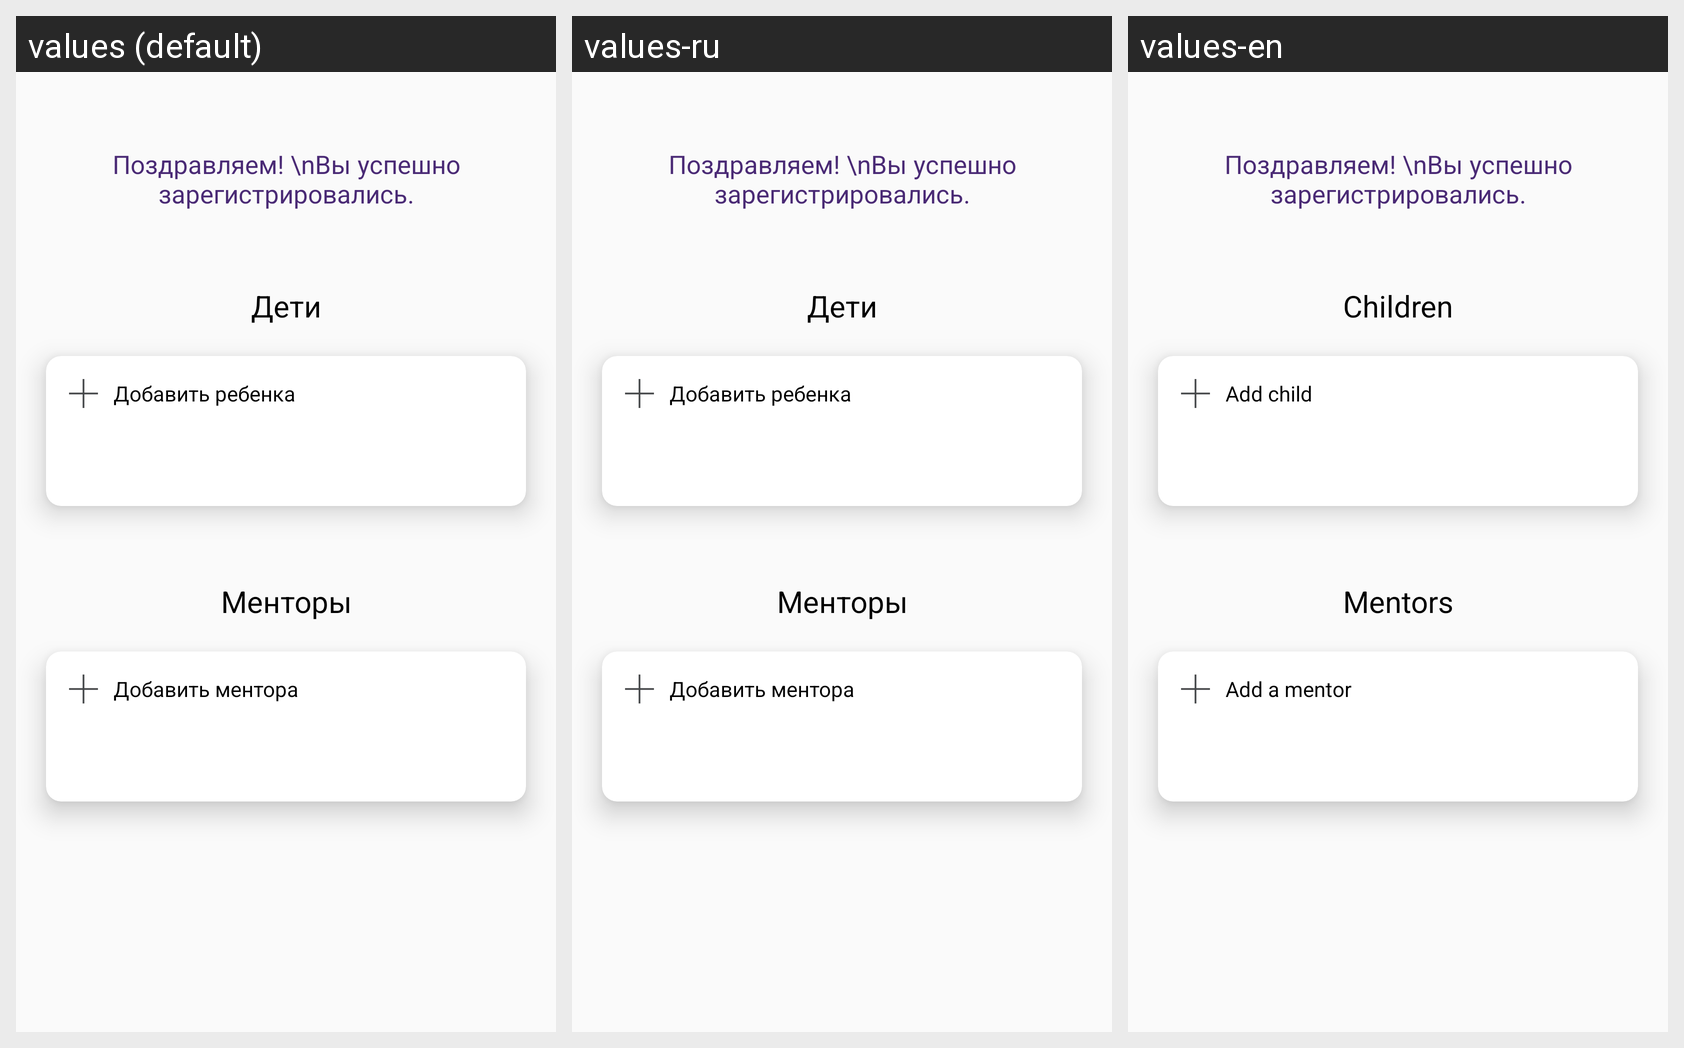

For this localized Android screen grid, give each drawn string resource with its value in every locale shown.
Android screen res/layout/fragment_parent_child_list.xml rendered under 3 locales, left to right: values (default), values-ru, values-en. Device: Nexus 5 (rendered at 1080×1920; each locale shown at half size, 540×960, under a caption strip naming it); theme AppTheme.NoActionBar.
Strings drawn on this screen, with the default value and each locale's value (text and hints the layout hard-codes, and strings that could not be matched under every locale, appear in the picture but are not listed):

kids
  values: Дети
  values-ru: Дети
  values-en: Children

add_child
  values: Добавить ребенка
  values-ru: Добавить ребенка
  values-en: Add child

mentors
  values: Менторы
  values-ru: Менторы
  values-en: Mentors

add_mentor
  values: Добавить ментора
  values-ru: Добавить ментора
  values-en: Add a mentor
